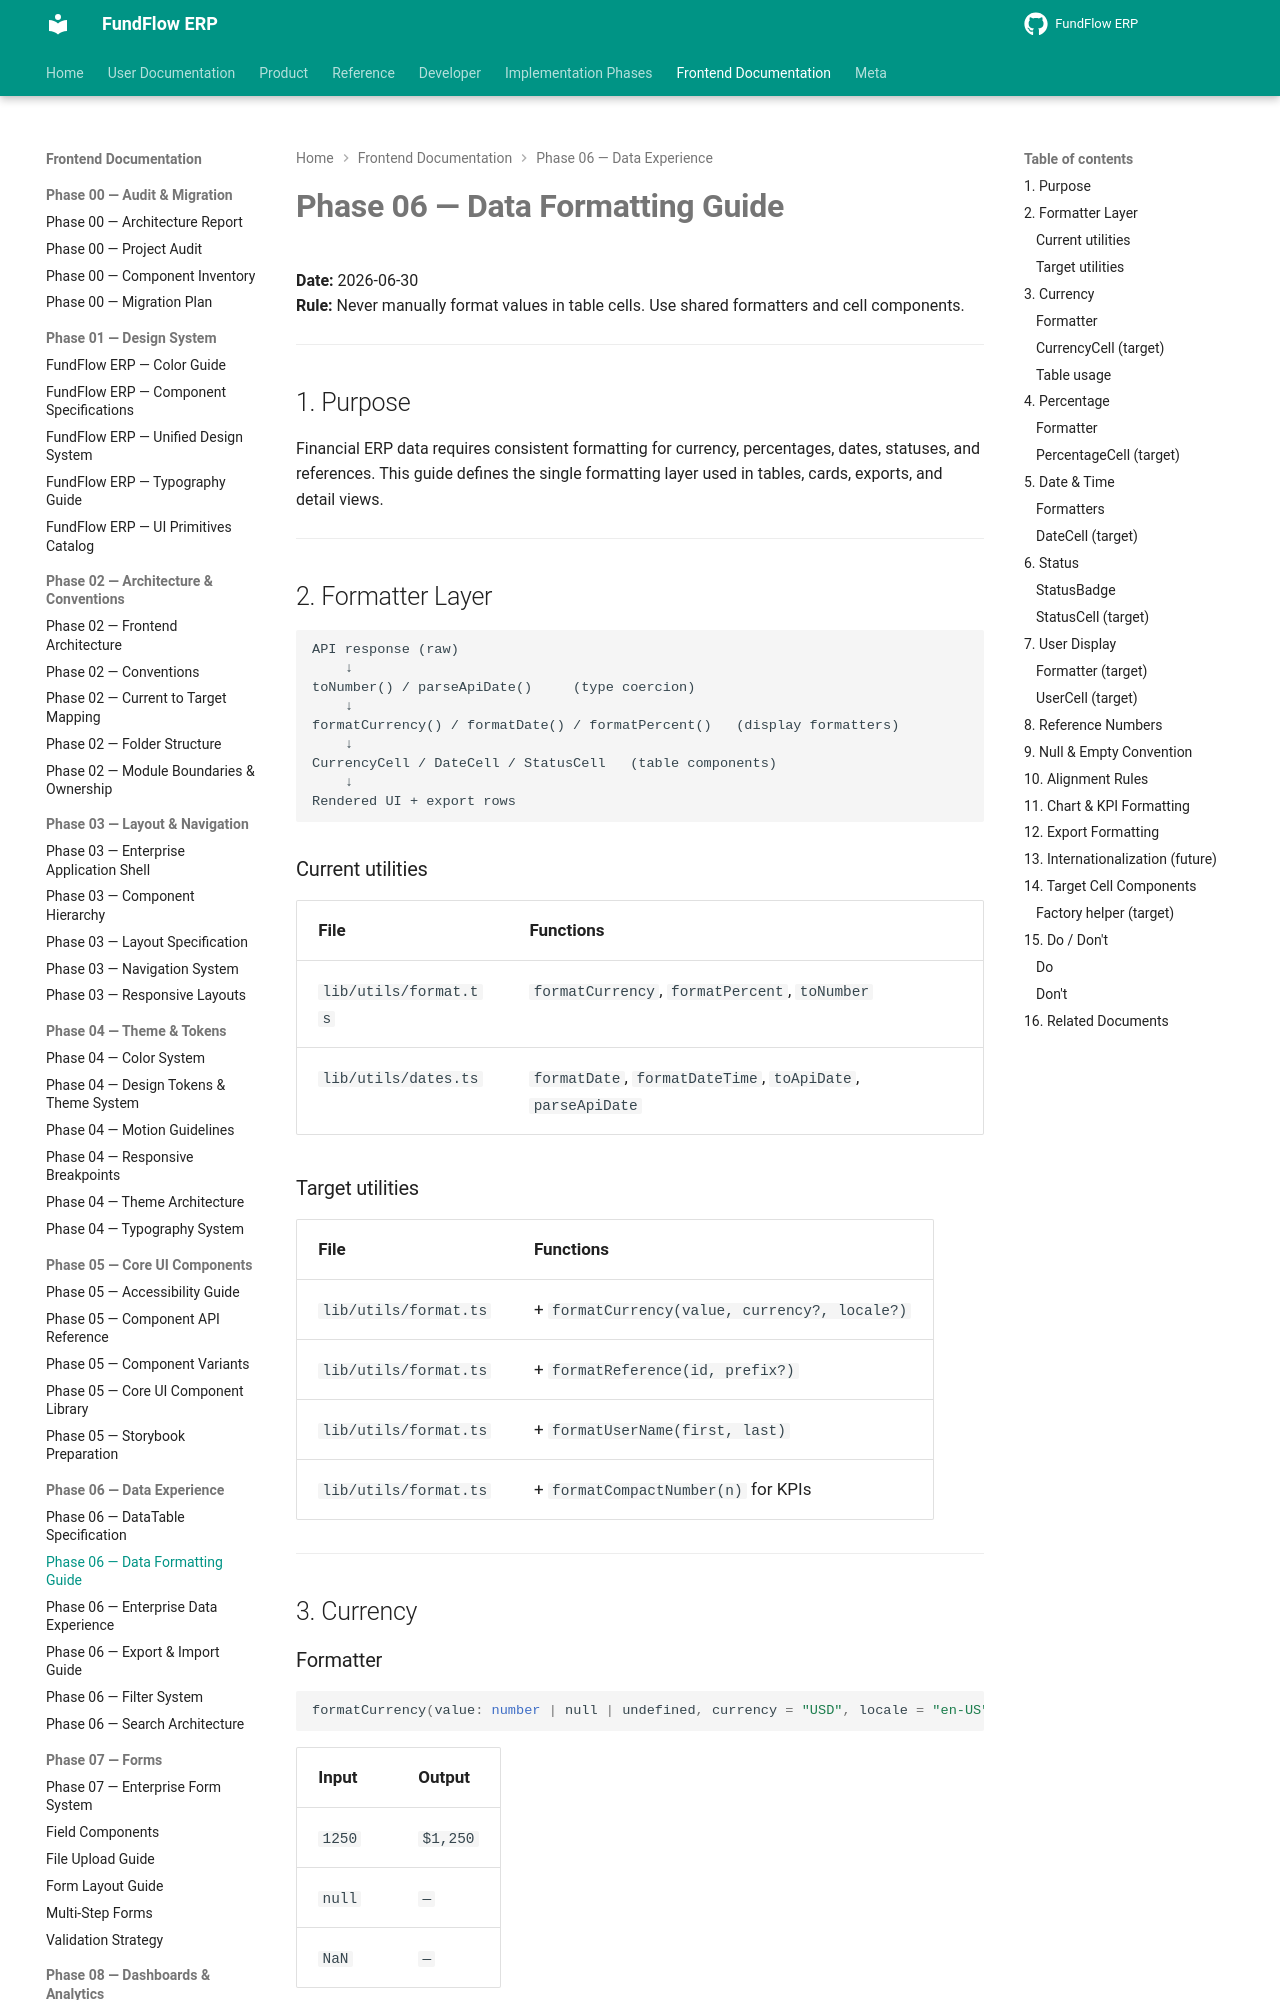

repository: Amanijr/FundFlow · page: frontend/phase-06/DATA_FORMATTING_GUIDE/index.html · generator: mkdocs

# Phase 06 — Data Formatting Guide

**Date:** 2026-06-30  
**Rule:** Never manually format values in table cells. Use shared formatters and cell components.

---

## 1. Purpose

Financial ERP data requires consistent formatting for currency, percentages, dates, statuses, and references. This guide defines the single formatting layer used in tables, cards, exports, and detail views.

---

## 2. Formatter Layer

```
API response (raw)
    ↓
toNumber() / parseApiDate()     (type coercion)
    ↓
formatCurrency() / formatDate() / formatPercent()   (display formatters)
    ↓
CurrencyCell / DateCell / StatusCell   (table components)
    ↓
Rendered UI + export rows
```

### Current utilities

| File | Functions |
|------|-----------|
| `lib/utils/format.ts` | `formatCurrency`, `formatPercent`, `toNumber` |
| `lib/utils/dates.ts` | `formatDate`, `formatDateTime`, `toApiDate`, `parseApiDate` |

### Target utilities

| File | Functions |
|------|-----------|
| `lib/utils/format.ts` | + `formatCurrency(value, currency?, locale?)` |
| `lib/utils/format.ts` | + `formatReference(id, prefix?)` |
| `lib/utils/format.ts` | + `formatUserName(first, last)` |
| `lib/utils/format.ts` | + `formatCompactNumber(n)` for KPIs |

---

## 3. Currency
